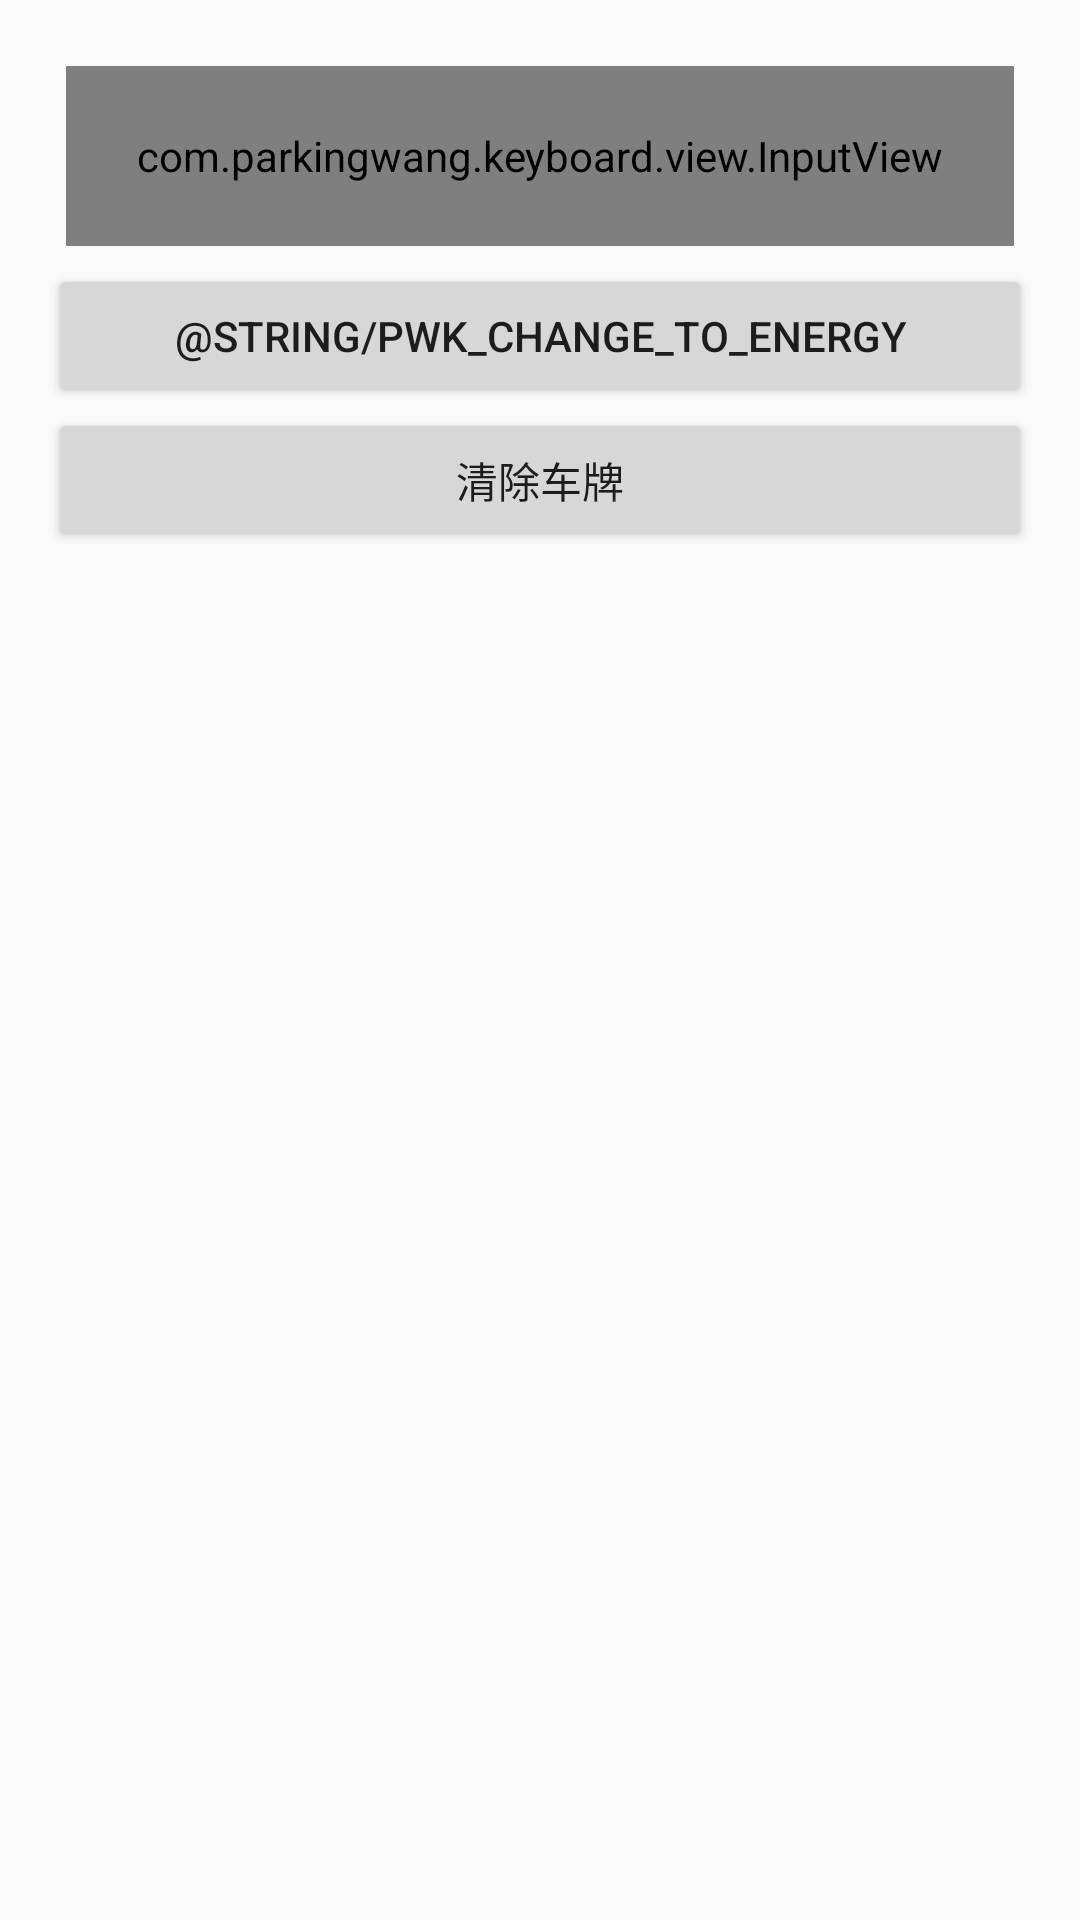

Write the Android layout XML for this screen, with the resource values it uses.
<!-- AndroidManifest.xml: activity theme AppThemeNoTitle -->
<!-- res/layout/activity_car_code.xml -->
<?xml version="1.0" encoding="utf-8"?>
<LinearLayout
    xmlns:android="http://schemas.android.com/apk/res/android"
    xmlns:app="http://schemas.android.com/apk/res-auto"
    xmlns:tools="http://schemas.android.com/tools"
    android:layout_width="match_parent"
    android:layout_height="match_parent"
    android:orientation="vertical"
    android:clipChildren="false"
    android:padding="16dp"
    tools:context="com.djj.xd365.activity.CarCodeActivity">

    <com.parkingwang.keyboard.view.InputView
        android:id="@+id/input_view"
        android:layout_margin="6dp"
        app:pwkInputTextSize="22sp"
        android:layout_width="match_parent"
        android:layout_height="60dp"/>

    <Button
        android:id="@+id/lock_type"
        android:text="@string/pwk_change_to_energy"
        android:layout_width="match_parent"
        android:layout_height="wrap_content"/>
    <Button
        android:id="@+id/clear_number"
        android:text="@string/clear_number"
        android:layout_width="match_parent"
        android:onClick="onClick"
        android:layout_height="wrap_content"/>

</LinearLayout>
<!-- resources referenced by this layout -->
<resources>
  <string name="clear_number">清除车牌</string>
  <style name="AppThemeNoTitle" parent="Theme.AppCompat.Light.NoActionBar">
          
          <item name="colorPrimary">@color/colorPrimary</item>
          <item name="colorPrimaryDark">@color/colorPrimaryDark</item>
          <item name="colorAccent">@color/colorAccent</item>
      </style>
  <color name="colorPrimary">#3F51B5</color>
  <color name="colorPrimaryDark">#303F9F</color>
  <color name="colorAccent">#FF4081</color>
</resources>
